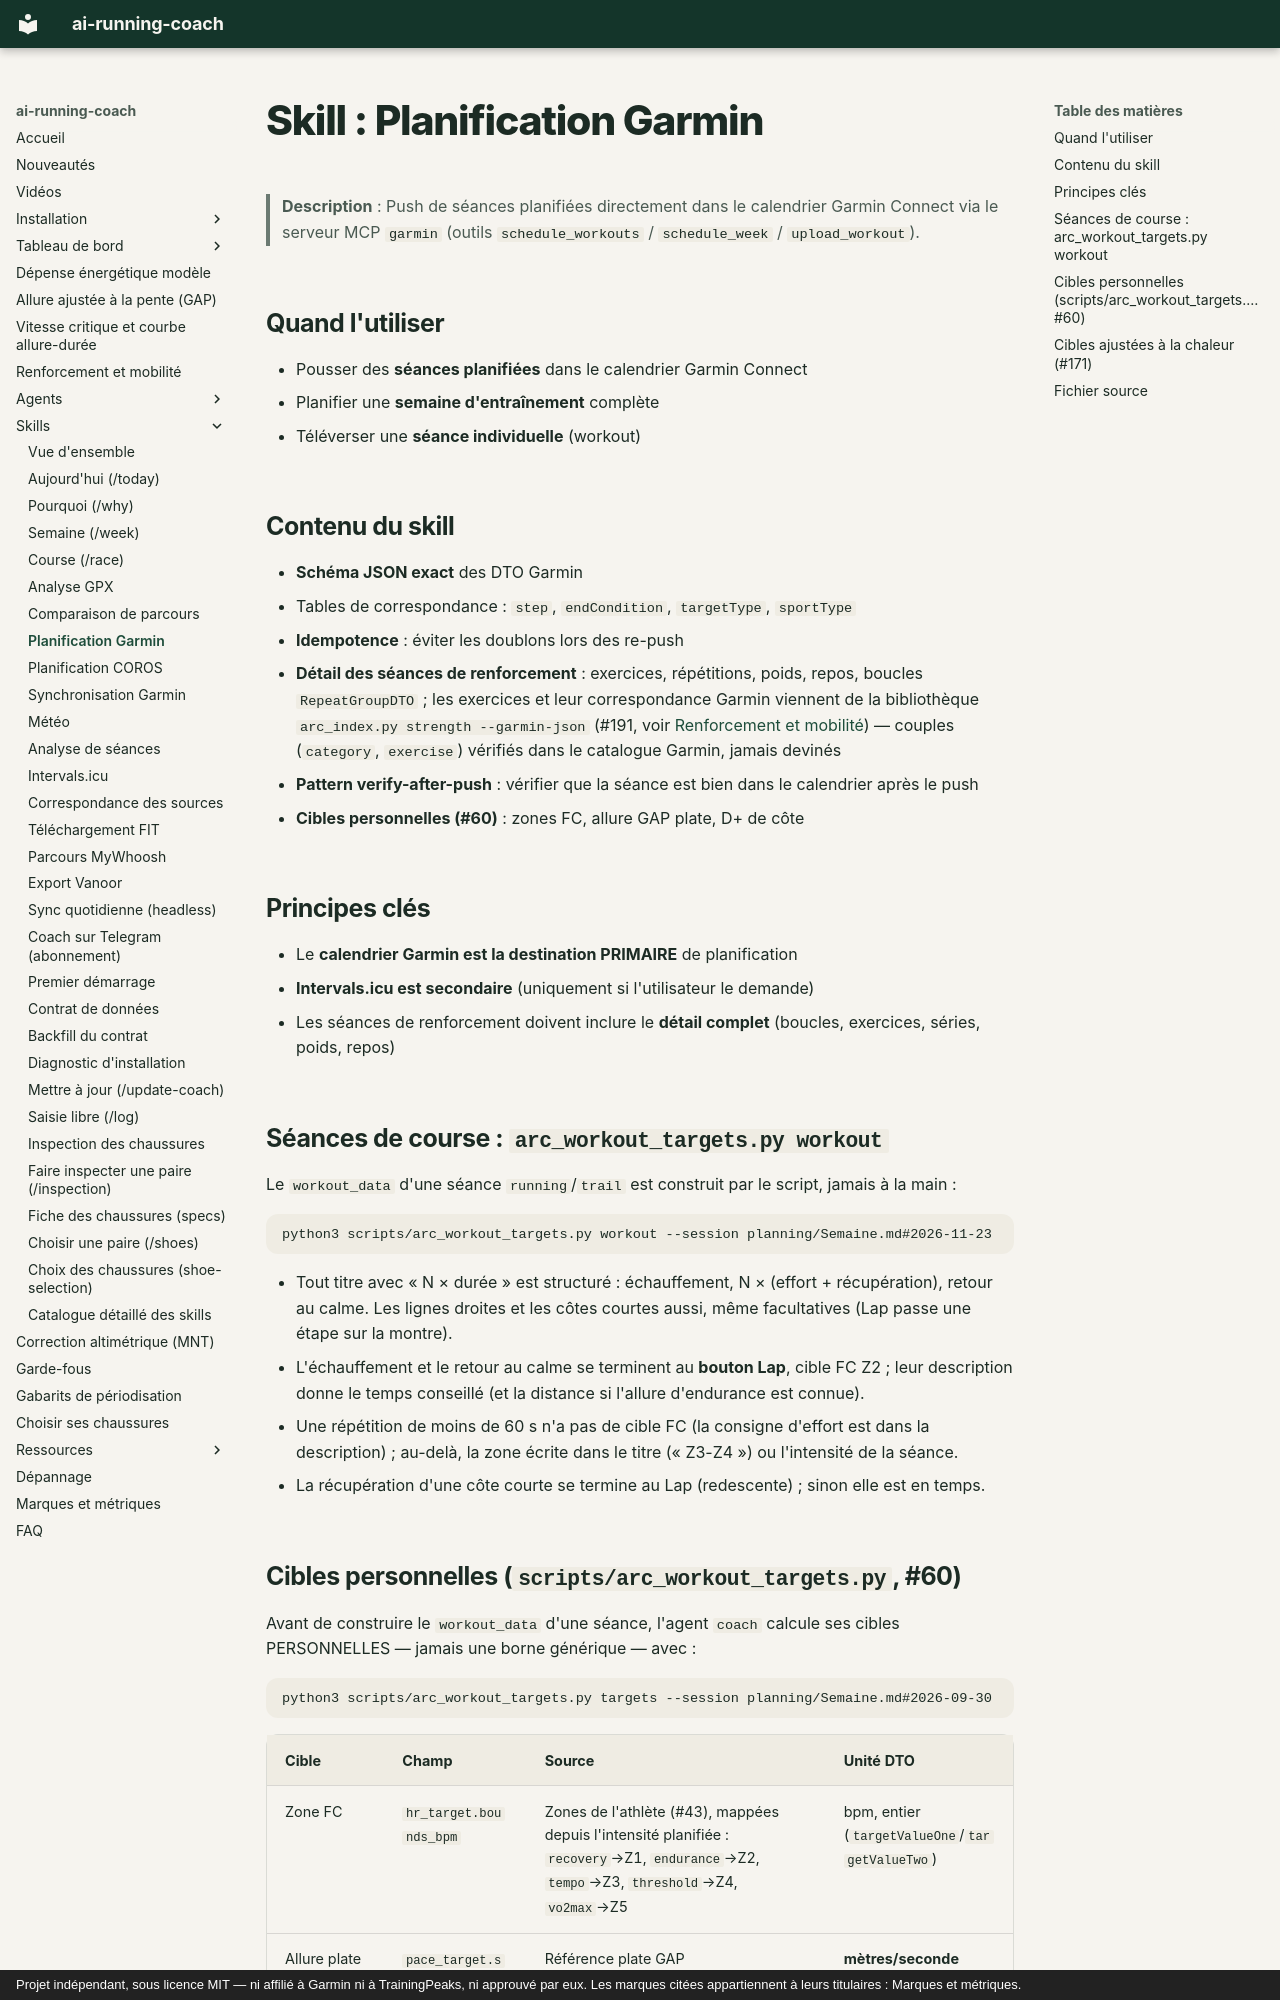

repository: mmornati/ai-running-coach · page: skills/garmin-workout-scheduling/index.html · generator: mkdocs · copyright: Projet indépendant, sous licence MIT — ni affilié à Garmin ni à TrainingPeaks, ni approuvé par eux. Les marques citées appartiennent à leurs titulaires : Marques et métriques.

# Skill : Planification Garmin

> **Description** : Push de séances planifiées directement dans le calendrier Garmin Connect via le serveur MCP `garmin` (outils `schedule_workouts` / `schedule_week` / `upload_workout`).

## Quand l'utiliser

- Pousser des **séances planifiées** dans le calendrier Garmin Connect
- Planifier une **semaine d'entraînement** complète
- Téléverser une **séance individuelle** (workout)

## Contenu du skill

- **Schéma JSON exact** des DTO Garmin
- Tables de correspondance : `step`, `endCondition`, `targetType`, `sportType`
- **Idempotence** : éviter les doublons lors des re-push
- **Détail des séances de renforcement** : exercices, répétitions, poids, repos, boucles `RepeatGroupDTO` ; les exercices et leur correspondance Garmin viennent de la bibliothèque `arc_index.py strength --garmin-json` (#191, voir [Renforcement et mobilité](../strength.md)) — couples (`category`, `exercise`) vérifiés dans le catalogue Garmin, jamais devinés
- **Pattern verify-after-push** : vérifier que la séance est bien dans le calendrier après le push
- **Cibles personnelles (#60)** : zones FC, allure GAP plate, D+ de côte

## Principes clés

- Le **calendrier Garmin est la destination PRIMAIRE** de planification
- **Intervals.icu est secondaire** (uniquement si l'utilisateur le demande)
- Les séances de renforcement doivent inclure le **détail complet** (boucles, exercices, séries, poids, repos)

## Séances de course : `arc_workout_targets.py workout`

Le `workout_data` d'une séance `running`/`trail` est construit par le script, jamais à la main :

```bash
python3 scripts/arc_workout_targets.py workout --session planning/Semaine.md#2026-11-23
```

- Tout titre avec « N × durée » est structuré : échauffement, N × (effort + récupération), retour au calme. Les
  lignes droites et les côtes courtes aussi, même facultatives (Lap passe une étape sur la montre).
- L'échauffement et le retour au calme se terminent au **bouton Lap**, cible FC Z2 ; leur description donne le temps
  conseillé (et la distance si l'allure d'endurance est connue).
- Une répétition de moins de 60 s n'a pas de cible FC (la consigne d'effort est dans la description) ; au-delà, la
  zone écrite dans le titre (« Z3-Z4 ») ou l'intensité de la séance.
- La récupération d'une côte courte se termine au Lap (redescente) ; sinon elle est en temps.
